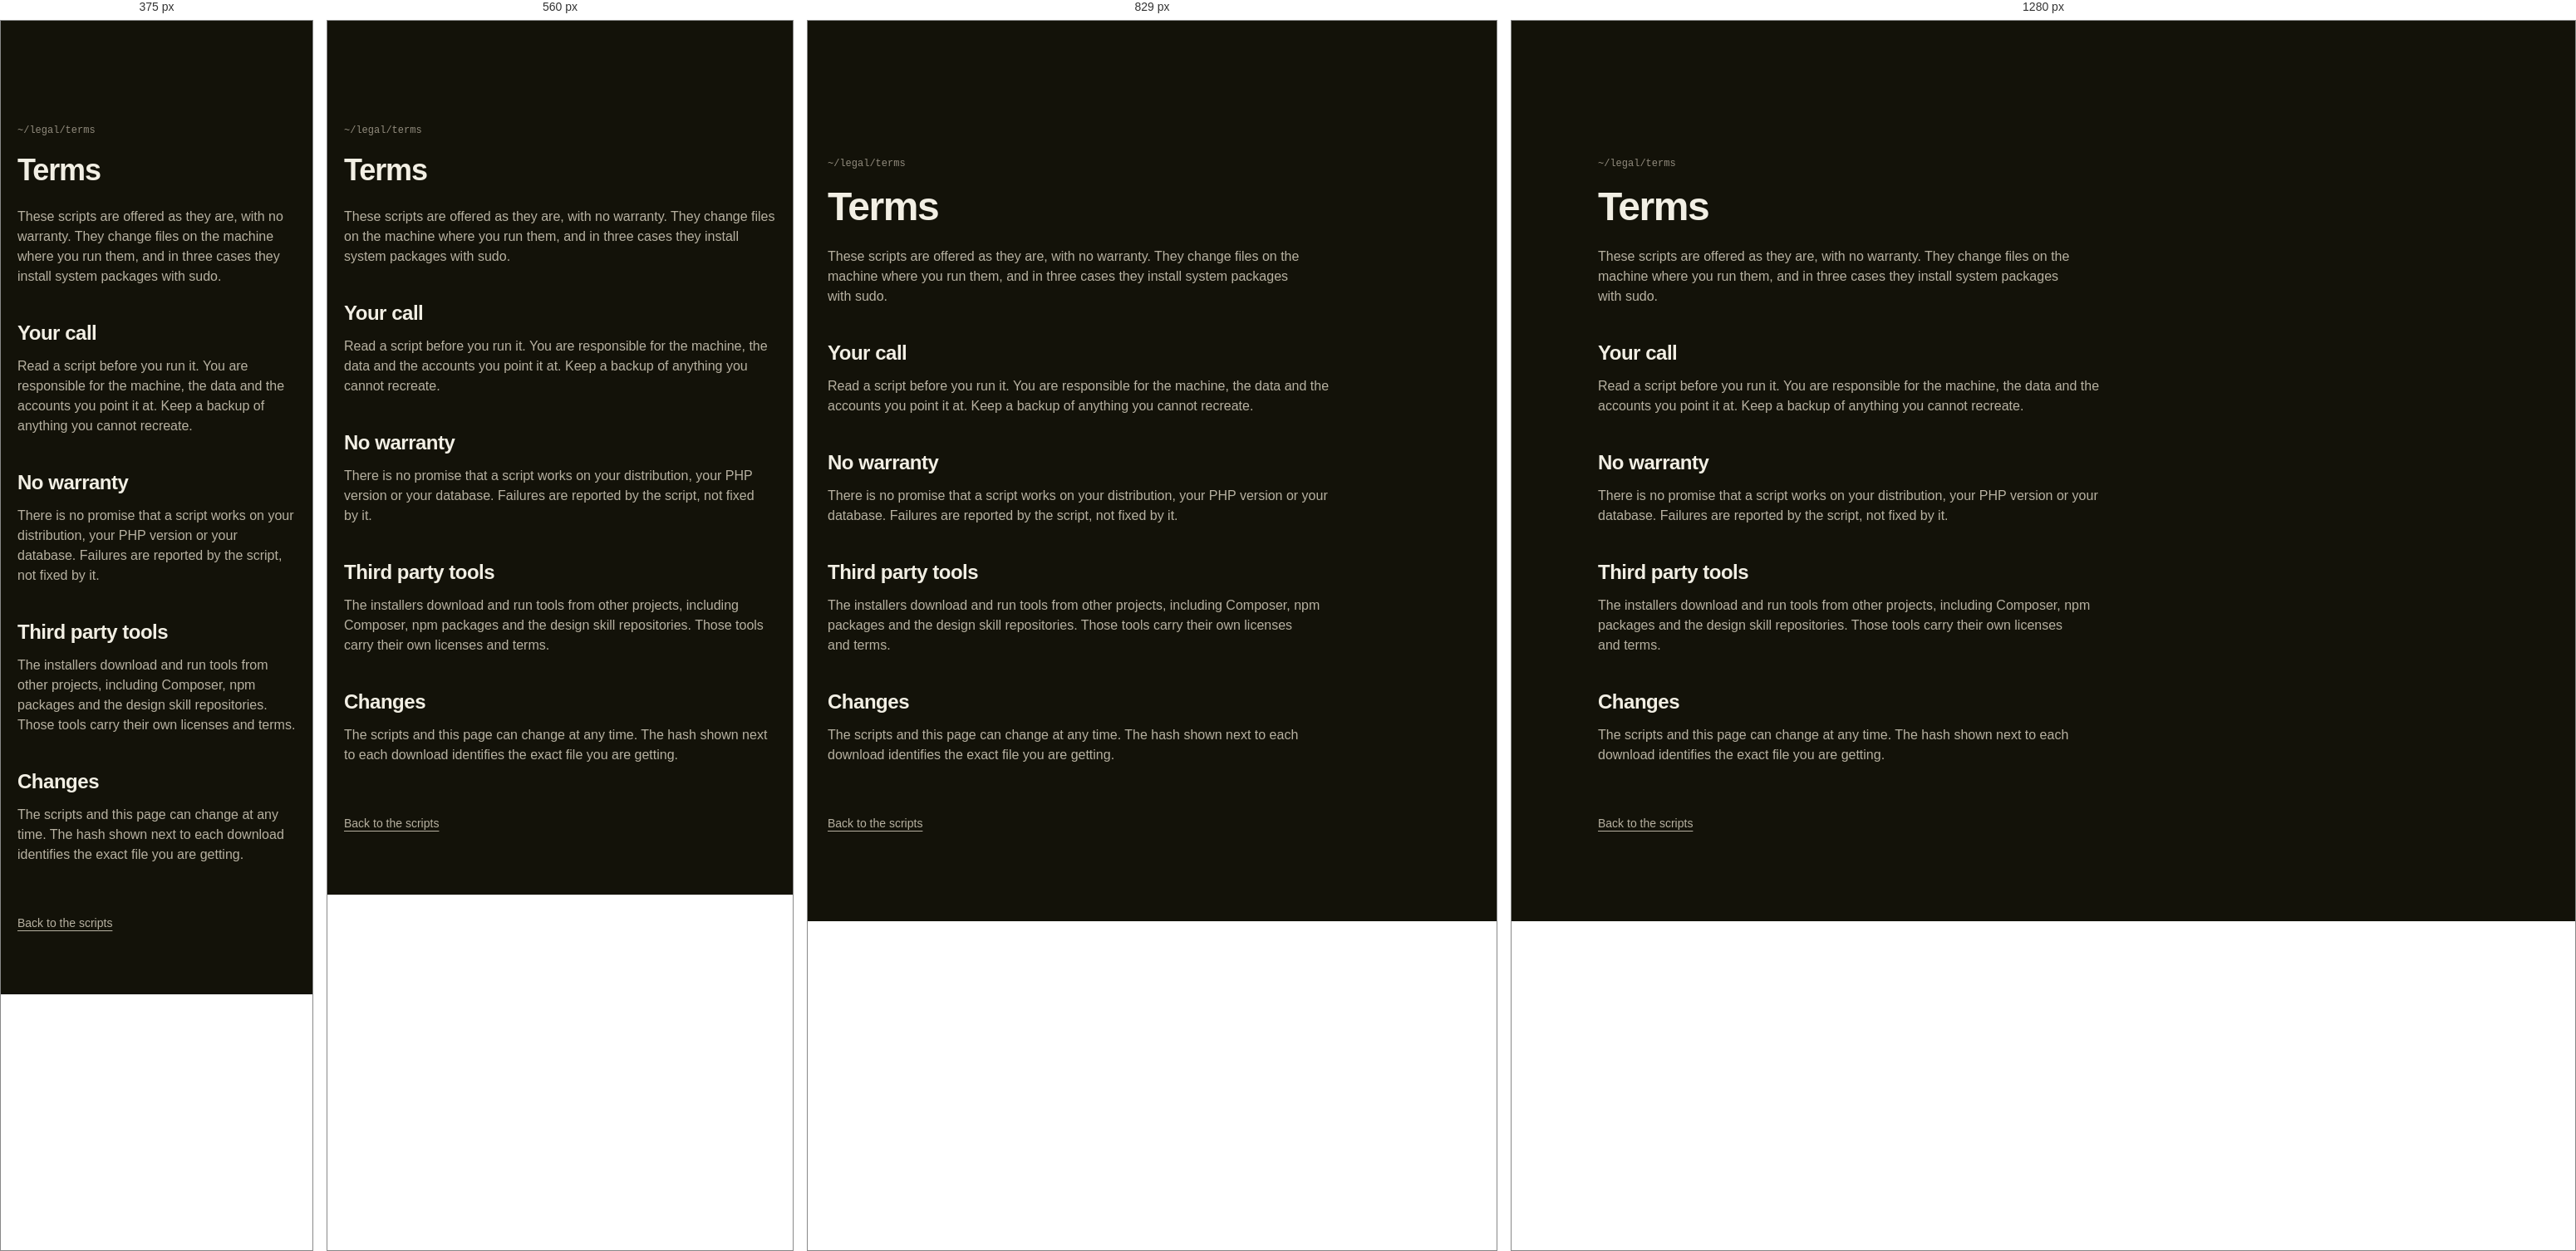
Rendered at 375 px, 560 px, 829 px and 1280 px, left to right.

<!-- file: terms.html -->
<!DOCTYPE html>
<html lang="en">
<head>
<meta charset="utf-8">
<meta name="viewport" content="width=device-width, initial-scale=1">
<title>Terms — Scripture</title>
<meta name="description" content="The terms for using and running these setup scripts.">
<meta name="robots" content="noindex">
<meta name="theme-color" content="#131209">
<link rel="canonical" href="https://istiaq-alam.github.io/Scripture/terms.html">
<link rel="icon" href="favicon.ico" sizes="48x48">
<link rel="icon" href="favicon-32x32.png" type="image/png" sizes="32x32">
<link rel="icon" href="favicon.svg" type="image/svg+xml">
<link rel="apple-touch-icon" href="apple-touch-icon.png" sizes="180x180">
<link rel="manifest" href="manifest.json">
<link href="https://fonts.googleapis.com/css2?family=Geist:wght@400;500;600&family=Geist+Mono:wght@400;500&display=swap" rel="stylesheet">
<link rel="stylesheet" href="styles.css">
</head>
<body>
<main class="doc">
  <div class="wrap">
    <p class="term__path" style="font-family:var(--mono);font-size:12px;color:var(--muted);margin-bottom:16px">~/legal/terms</p>
    <h1>Terms</h1>
    <p>These scripts are offered as they are, with no warranty. They change files on the machine where you run them, and in three cases they install system packages with sudo.</p>

    <h2>Your call</h2>
    <p>Read a script before you run it. You are responsible for the machine, the data and the accounts you point it at. Keep a backup of anything you cannot recreate.</p>

    <h2>No warranty</h2>
    <p>There is no promise that a script works on your distribution, your PHP version or your database. Failures are reported by the script, not fixed by it.</p>

    <h2>Third party tools</h2>
    <p>The installers download and run tools from other projects, including Composer, npm packages and the design skill repositories. Those tools carry their own licenses and terms.</p>

    <h2>Changes</h2>
    <p>The scripts and this page can change at any time. The hash shown next to each download identifies the exact file you are getting.</p>

    <a class="link-quiet doc__back" href="./">Back to the scripts</a>
  </div>
</main>
</body>
</html>


/* @media block from styles.css */
@media (max-width: 480px) {
  .script__actions {
    flex-direction: column;
  }

  .script__actions .btn {
    width: 100%;
  }
}

/* @media block from styles.css */
@media (min-width: 640px) {
  .themes {
    grid-template-columns: repeat(2, minmax(0, 1fr));
  }

  .script__actions {
    flex-direction: row;
    flex-wrap: wrap;
  }

  .script__actions .btn {
    width: auto;
  }
}

/* @media block from styles.css */
@media (min-width: 900px) {
  .nav__menu {
    display: inline-flex;
  }

  .nav__links {
    display: none;
  }

  .hero__grid {
    grid-template-columns: minmax(0, 1fr) minmax(0, 520px);
    gap: 64px;
    align-items: center;
  }

  .split {
    grid-template-columns: minmax(0, 1fr) minmax(0, 1fr);
    gap: 64px;
  }

  .split--safety {
    grid-template-columns: minmax(0, 1.05fr) minmax(0, 0.95fr);
  }

  .steps {
    grid-template-columns: repeat(3, minmax(0, 1fr));
    gap: 48px;
  }

  .themes {
    grid-template-columns: repeat(3, minmax(0, 1fr));
  }

  .script {
    grid-template-columns: minmax(0, 1fr);
    gap: 24px;
    padding: 24px;
  }

  .meta-grid {
    grid-template-columns: minmax(0, 1fr) minmax(0, 1.7fr) minmax(0, 1fr) minmax(0, 1fr);
  }

  .meta-grid > div {
    padding: 20px 0;
    border-top: 0;
  }

  .detail__body {
    grid-template-columns: minmax(0, 1fr) 360px;
    gap: 64px;
    align-items: start;
  }

  .script__actions {
    flex-direction: row;
    flex-wrap: wrap;
  }

  .script__actions .btn {
    width: auto;
  }

  .cta {
    grid-template-columns: minmax(0, 1fr) auto;
    align-items: end;
    padding: 48px;
  }
}

/* @media block from styles.css */
@media (min-width: 980px) {
  .nav__links {
    display: flex;
  }

  .nav__menu {
    display: none;
  }
}

/* @media block from styles.css */
@media (max-width: 899px) {
  .nav__links {
    display: none;
  }

  .nav__menu {
    display: inline-flex;
  }

  .hero__art {
    justify-self: center;
    max-width: 600px;
  }
}

/* @media block from styles.css */
@media (max-width: 760px) {
  h1 {
    font-size: 36px;
    line-height: 40px;
  }

  h2 {
    font-size: 30px;
    line-height: 36px;
  }

  .wrap {
    padding-inline: 20px;
  }

  .nav {
    padding-inline: 20px;
  }

  .hero {
    min-height: auto;
    padding: 120px 0 64px;
  }

  .lead {
    font-size: 16px;
    line-height: 24px;
  }

  .section,
  .section--first,
  .section--last {
    padding: 64px 0;
  }

  .tagline-section {
    padding: 80px 0;
  }

  .tagline {
    font-size: 30px;
    line-height: 36px;
  }

  .term__bar {
    height: 44px;
    padding: 0 8px 0 16px;
  }

  .term__pause {
    width: 44px;
    height: 44px;
    margin-right: 0;
  }

  .term__pause .i {
    width: 14px;
    height: 14px;
  }

  .term__body {
    padding: 20px;
    font-size: 12px;
    line-height: 16px;
  }

  .term.is-live [data-term-body] {
    height: 356px;
  }

  .t-title {
    font-size: 14px;
    line-height: 20px;
  }

  .t-line {
    font-size: 12px;
  }

  .script {
    padding: 20px;
  }

  .script__cmd {
    white-space: normal;
    overflow-wrap: anywhere;
  }

  .script__actions {
    flex-direction: column;
  }

  .script__actions .btn--sm {
    height: 44px;
  }

  .filter-btn {
    height: 44px;
  }

  .chip--link {
    min-height: 32px;
  }

  .detail {
    padding: 120px 0 64px;
  }

  .detail h1 {
    font-size: 36px;
    line-height: 40px;
  }

  .detail__head {
    margin-top: 24px;
  }

  .viewer {
    max-height: 480px;
  }

  .code {
    font-size: 12px;
    line-height: 16px;
  }

  .cl__n {
    width: 44px;
    padding-right: 12px;
  }

  .source__download {
    margin-left: 0;
  }

  .cta {
    padding: 32px;
  }

  .doc {
    padding: 120px 0 64px;
  }

  .doc h1,
  .notfound h1 {
    font-size: 36px;
    line-height: 40px;
  }

  .footer {
    padding-bottom: 48px;
  }
}

/* @media block from styles.css */
@media (max-width: 640px) {
  .footprint thead {
    display: none;
  }

  .footprint tbody tr {
    display: grid;
    gap: 4px;
    padding: 12px 0;
    border-top: 1px solid var(--line);
  }

  .footprint tbody tr:first-child {
    border-top: 0;
  }

  .footprint tbody th,
  .footprint tbody td {
    display: block;
    width: auto;
    padding: 0;
    border: 0;
  }

  .footprint tbody th {
    font-size: 12px;
    line-height: 16px;
    font-weight: 500;
    color: var(--muted);
  }
}